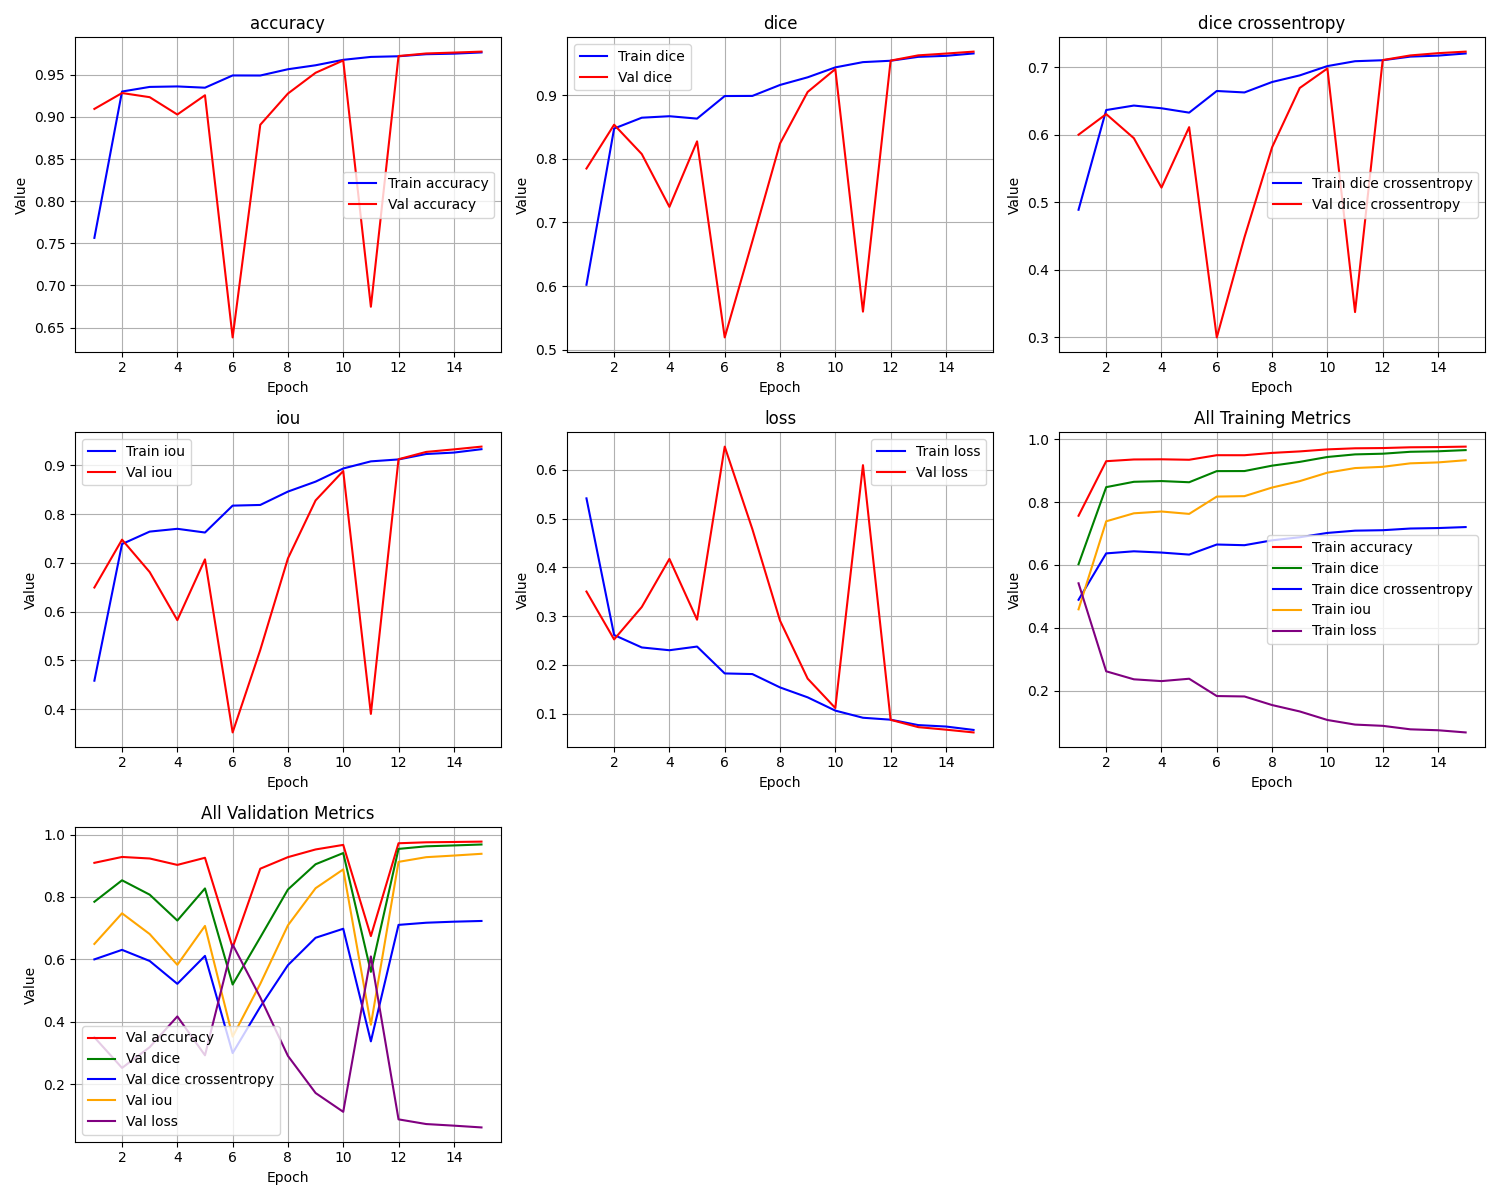

Source data for this figure (header and first rows):
epoch, train_loss, train_iou, train_dice, train_dice crossentropy, train_accuracy, val_loss, val_iou, val_dice, val_dice crossentropy, val_accuracy
1, 0.5414, 0.4586, 0.6022, 0.4889, 0.7564, 0.3504, 0.6496, 0.7847, 0.6001, 0.9094
2, 0.2613, 0.7387, 0.8475, 0.6366, 0.93, 0.2523, 0.7477, 0.8535, 0.6306, 0.9283
3, 0.2358, 0.7642, 0.8645, 0.6433, 0.9355, 0.3188, 0.6812, 0.8075, 0.5949, 0.9233
4, 0.2301, 0.7699, 0.8668, 0.6392, 0.9361, 0.4173, 0.5827, 0.7245, 0.5217, 0.9028
5, 0.2376, 0.7623, 0.8631, 0.6328, 0.9346, 0.2927, 0.7073, 0.8274, 0.6113, 0.9256
6, 0.1826, 0.8174, 0.8985, 0.6648, 0.9491, 0.6475, 0.3525, 0.5196, 0.2998, 0.6383
7, 0.1812, 0.8188, 0.8987, 0.6627, 0.949, 0.4783, 0.5217, 0.6706, 0.4481, 0.8906
8, 0.1539, 0.8462, 0.9159, 0.6782, 0.9565, 0.2908, 0.7092, 0.824, 0.5815, 0.9276
9, 0.1335, 0.8666, 0.9279, 0.6879, 0.9612, 0.1719, 0.8281, 0.9049, 0.6693, 0.9523
10, 0.1064, 0.8936, 0.9435, 0.7017, 0.9677, 0.1116, 0.8884, 0.9408, 0.6982, 0.9669
11, 0.0917, 0.9082, 0.9517, 0.7089, 0.9711, 0.6095, 0.3905, 0.5601, 0.3374, 0.6747
12, 0.08774, 0.9121, 0.9539, 0.7104, 0.9719, 0.08746, 0.9125, 0.9541, 0.7106, 0.9722
13, 0.07663, 0.9232, 0.96, 0.7158, 0.9743, 0.07245, 0.9275, 0.9623, 0.7175, 0.9752
14, 0.07371, 0.9262, 0.9616, 0.7172, 0.975, 0.0673, 0.9327, 0.9651, 0.7209, 0.9762
15, 0.06674, 0.9331, 0.9653, 0.7204, 0.9764, 0.06161, 0.9384, 0.9682, 0.7231, 0.9774
